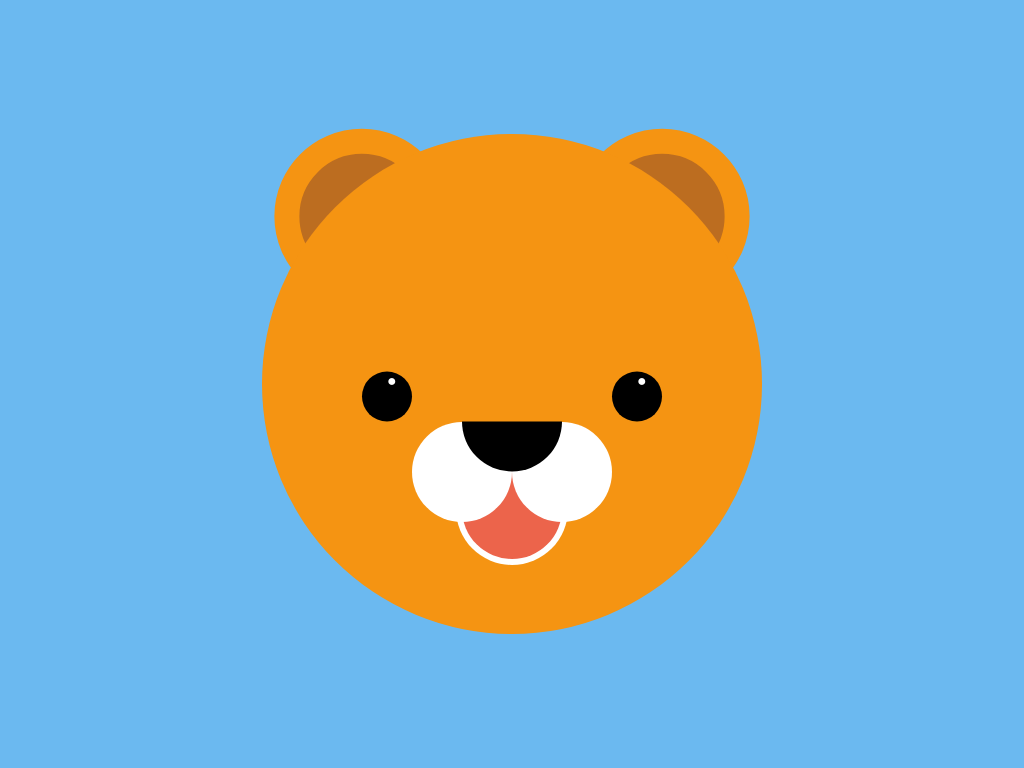

Recreate this image using only HTML and CSS.

<!-- file: index.html -->
<!DOCTYPE html>
<html>
<head>
  <meta charset="UTF-8">
  <meta name="viewport" content="width=device-width, initial-scale=1.0" />
  <meta http-equiv="X-UA-Compatible" content="ie=edge" />
  <title>Cub</title>
  <link rel="stylesheet" type="text/css" href="style.css" />
</head>
<body>
  <div class="cub">
    <div class="cub__head">
      <div class="cub__eyes"></div>
      <div class="cub__nose"></div>
    </div>
  </div>
</body>
</html>


/* file: style.css */
html,
body {
  margin: 0;
  padding: 0;
}
.cub {
  align-items: center;
  background-color: #6BB9F0;
  display: flex;
  height: 100vh;
  justify-content: center;
  position: relative;
  width: 100vw;
  z-index: -4;
}
.cub__head {
  background-color: #f59412;
  border-radius: 50%;
  height: 500px;
  position: relative;
  width: 500px;
}
.cub__head::after, .cub__head::before {
  background-color: #bc6d20;
  border: 25px solid #f59412;
  border-radius: 90px 90px 0 0;
  content: '';
  height: 90px;
  position: absolute;
  width: 125px;
}
.cub__head::after {
  right: 0;
  -webkit-transform: rotate(45deg);
          transform: rotate(45deg);
  z-index: -1;
}
.cub__head::before {
  left: 0;
  -webkit-transform: rotate(-45deg);
          transform: rotate(-45deg);
  z-index: -2;
}
.cub__eyes {
  background-color: #000;
  border-radius: 0 0 90px 90px;
  height: 50px;
  left: 0;
  right: 0;
  margin: auto;
  position: absolute;
  top: 50%;
  -webkit-transform: translateY(75%);
          transform: translateY(75%);
  width: 100px;
  z-index: 10;
}
.cub__eyes::after, .cub__eyes::before {
  background-color: #000;
  border-radius: 50%;
  content: '●';
  color: #FFF;
  height: 50px;
  position: absolute;
  text-indent: 25px;
  -webkit-transform: translateY(-100%);
          transform: translateY(-100%);
  width: 50px;
}
.cub__eyes::before {
  left: 150px;
}
.cub__eyes::after {
  right: 150px;
}
.cub__nose {
  background-color: #EC644B;
  box-shadow: 0 0 0 6px #FFF;
  left: 0;
  right: 0;
  margin: auto;
  position: absolute;
  top: 50%;
  -webkit-transform: translateY(75%);
          transform: translateY(75%);
}
.cub__nose, .cub__nose::after, .cub__nose::before {
  border-radius: 50%;
  height: 100px;
  width: 100px;
}
.cub__nose::after, .cub__nose::before {
  background-color: #FFF;
  border-radius: 50%;
  content: '';
  position: absolute;
  top: -37px;
}
.cub__nose::after {
  left: 50px;
}
.cub__nose::before {
  right: 50px;
}
